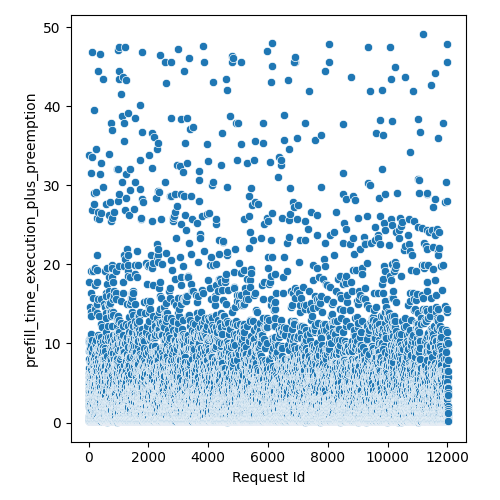

The table this chart was drawn from, first rows:
Request Id, prefill_time_execution_plus_preemption
4, 2.601
5, 1.936
3, 0.8098
8, 4.112
0, 2.727
1, 2.925
6, 9.057
7, 10.44
9, 6.881
2, 2.925
14, 2.738
15, 3.529
10, 5.111
24, 5.791
16, 0.2294
19, 6.298
21, 2.144
22, 2.203
17, 4.914
20, 10.18
13, 0.571
25, 17.74
12, 2.342
23, 4.38
18, 8.068
11, 33.78
26, 0.3792
28, 2.795
27, 2.144
36, 0.7642
33, 3.331
37, 0.3792
32, 1.353
34, 10.06
35, 6.298
31, 6.001
29, 3.925
30, 0.5767
44, 3.529
45, 7.683
43, 0.3792
42, 4.518
41, 5.309
39, 0.571
38, 1.353
40, 0.571
57, 1.749
56, 4.122
52, 3.331
47, 0.1888
59, 0.2294
51, 2.738
58, 0.8224
48, 2.16
54, 5.902
46, 2.342
60, 5.384
55, 10.65
49, 9.067
50, 14.61
... 11,971 more rows
